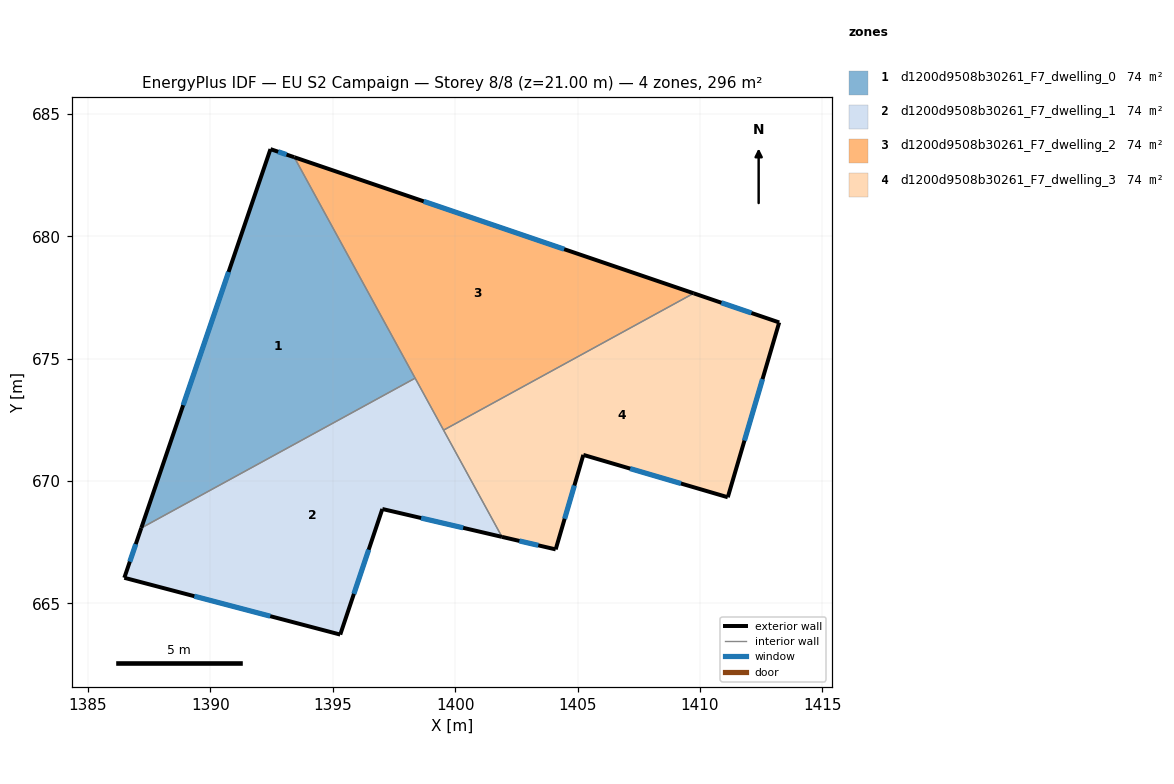
=== STOREY PLAN SPEC (per zone: floor XY polygon, exterior-wall plan segments, windows/doors) ===
zone 1: d1200d9508b30261_F7_dwelling_0  (74.0 m²)
  floor: (1393.43, 683.23) (1398.36, 674.20) (1387.18, 668.08) (1392.45, 683.56)
  exterior wall: (1393.43, 683.23) – (1392.45, 683.56)  [1.0 m]
    window: (1393.11, 683.34) – (1392.77, 683.45)  [0.4 m²]
  exterior wall: (1392.45, 683.56) – (1387.18, 668.08)  [16.4 m]
    window: (1390.74, 678.54) – (1388.89, 673.10)  [6.1 m²]
  interior walls: 2
zone 2: d1200d9508b30261_F7_dwelling_1  (74.0 m²)
  floor: (1398.36, 674.20) (1401.91, 667.72) (1397.03, 668.86) (1395.31, 663.73) (1386.48, 666.05) (1387.18, 668.08)
  exterior wall: (1397.03, 668.86) – (1401.91, 667.72)  [5.0 m]
    window: (1398.61, 668.49) – (1400.33, 668.09)  [1.9 m²]
  exterior wall: (1395.31, 663.73) – (1397.03, 668.86)  [5.4 m]
    window: (1395.86, 665.39) – (1396.47, 667.20)  [2.0 m²]
  exterior wall: (1386.48, 666.05) – (1395.31, 663.73)  [9.1 m]
    window: (1389.34, 665.30) – (1392.45, 664.48)  [3.4 m²]
  exterior wall: (1387.18, 668.08) – (1386.48, 666.05)  [2.1 m]
    window: (1386.95, 667.42) – (1386.71, 666.71)  [0.8 m²]
  interior walls: 3
zone 3: d1200d9508b30261_F7_dwelling_2  (74.0 m²)
  floor: (1409.74, 677.67) (1399.53, 672.08) (1393.43, 683.23)
  exterior wall: (1409.74, 677.67) – (1393.43, 683.23)  [17.2 m]
    window: (1404.45, 679.47) – (1398.71, 681.43)  [6.4 m²]
  interior walls: 3
zone 4: d1200d9508b30261_F7_dwelling_3  (74.0 m²)
  floor: (1413.23, 676.48) (1411.14, 669.34) (1405.23, 671.07) (1404.10, 667.21) (1401.91, 667.72) (1399.53, 672.08) (1409.74, 677.67)
  exterior wall: (1404.10, 667.21) – (1405.23, 671.07)  [4.0 m]
    window: (1404.47, 668.46) – (1404.87, 669.82)  [1.5 m²]
  exterior wall: (1401.91, 667.72) – (1404.10, 667.21)  [2.3 m]
    window: (1402.62, 667.55) – (1403.39, 667.37)  [0.8 m²]
  exterior wall: (1413.23, 676.48) – (1409.74, 677.67)  [3.7 m]
    window: (1412.10, 676.87) – (1410.87, 677.28)  [1.4 m²]
  exterior wall: (1411.14, 669.34) – (1413.23, 676.48)  [7.4 m]
    window: (1411.82, 671.65) – (1412.55, 674.16)  [2.8 m²]
  exterior wall: (1405.23, 671.07) – (1411.14, 669.34)  [6.1 m]
    window: (1407.15, 670.51) – (1409.22, 669.90)  [2.3 m²]
  interior walls: 2

=== DERIVED (storey summary) ===
Building: EU S2 Campaign
Storey: 8 of 8  (floor level z = 21.00 m)
Storey gross floor area: 295.9 m²
Zones on this storey: 4
  - d1200d9508b30261_F7_dwelling_0: floor 74.0 m²; exterior wall 17.4 m (52.1 m²); 2 window(s) 6.4 m²; WWR 12.4%
  - d1200d9508b30261_F7_dwelling_1: floor 74.0 m²; exterior wall 21.7 m (65.1 m²); 4 window(s) 8.0 m²; WWR 12.4%
  - d1200d9508b30261_F7_dwelling_2: floor 74.0 m²; exterior wall 17.2 m (51.7 m²); 1 window(s) 6.4 m²; WWR 12.4%
  - d1200d9508b30261_F7_dwelling_3: floor 74.0 m²; exterior wall 23.6 m (70.7 m²); 5 window(s) 8.7 m²; WWR 12.4%
Zone adjacency (shared interzone walls):
  - d1200d9508b30261_F7_dwelling_0 ↔ d1200d9508b30261_F7_dwelling_1
  - d1200d9508b30261_F7_dwelling_0 ↔ d1200d9508b30261_F7_dwelling_2
  - d1200d9508b30261_F7_dwelling_1 ↔ d1200d9508b30261_F7_dwelling_2
  - d1200d9508b30261_F7_dwelling_1 ↔ d1200d9508b30261_F7_dwelling_3
  - d1200d9508b30261_F7_dwelling_2 ↔ d1200d9508b30261_F7_dwelling_3